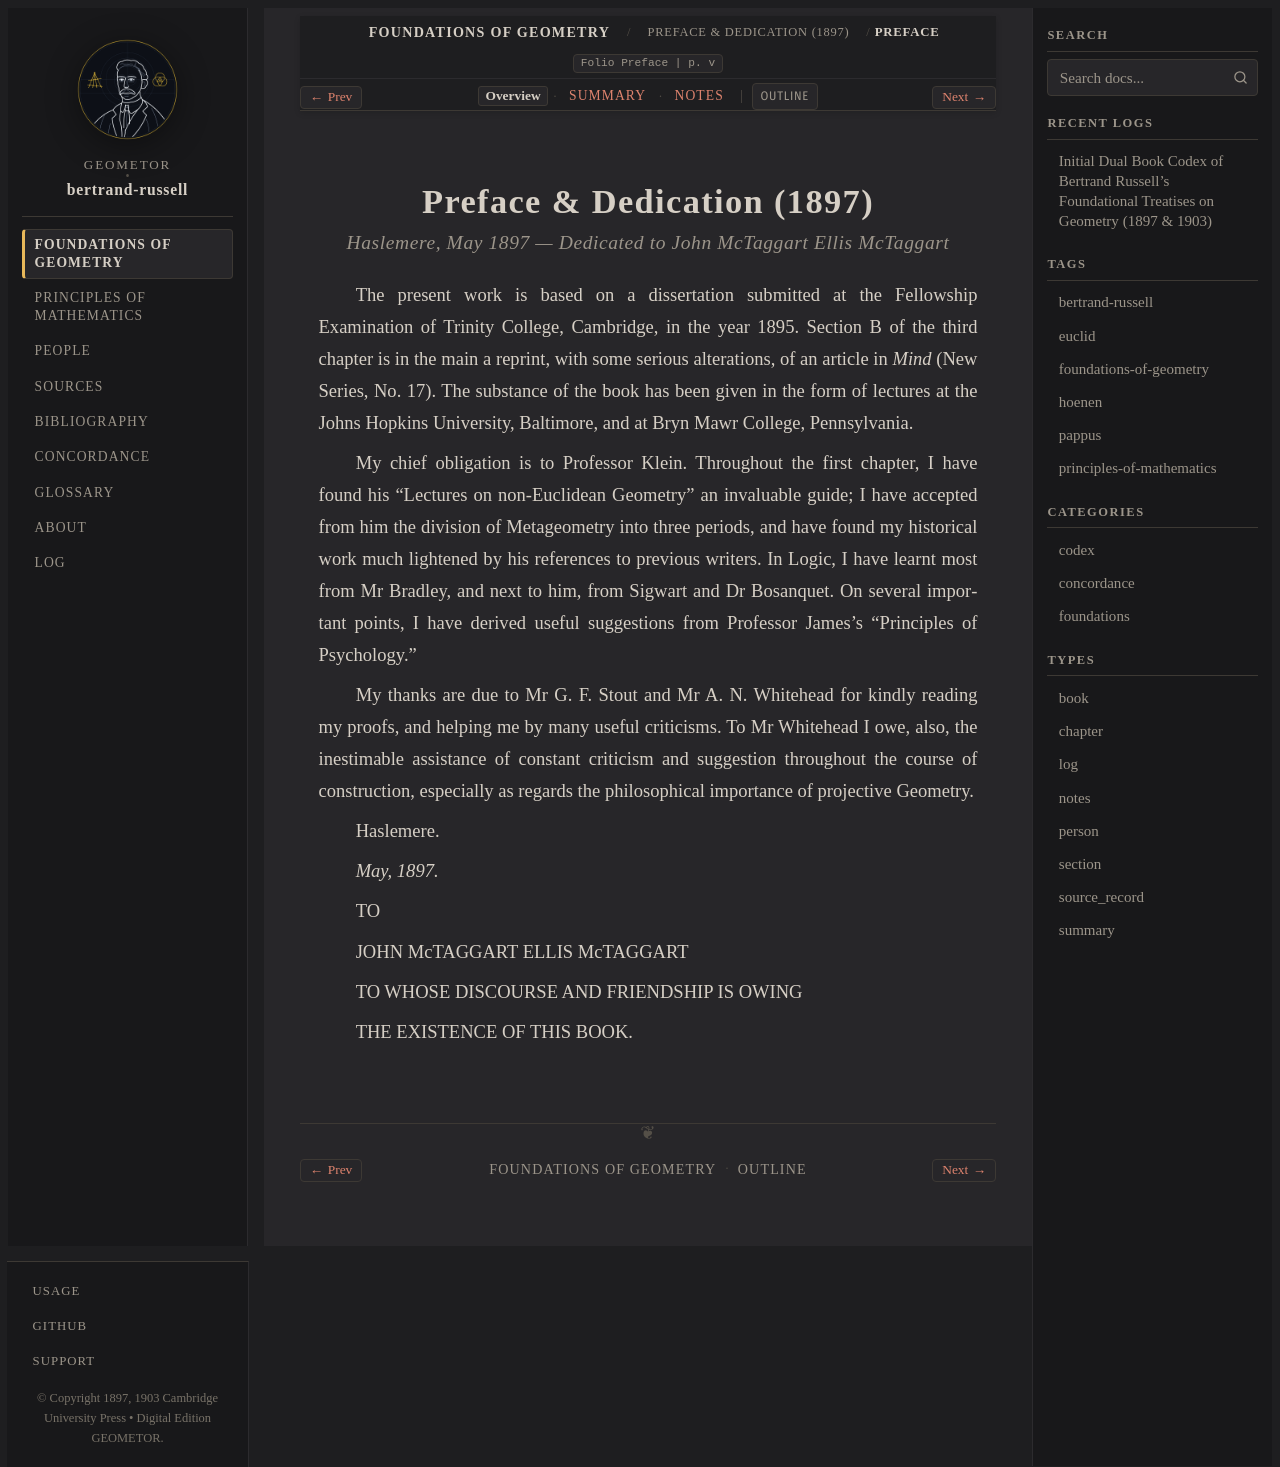

repository: geometor/bertrand-russell · page: foundations_of_geometry/preface/sec_01/index.html · generator: sphinx

:layout: book
:type: section
:order: 1
:canonical_id: Preface
:folio: Preface
:page: v
:title: Preface & Dedication (1897)

.. _efg-preface:
.. _efg-preface-en:
.. _efg-preface-sec_01-en:

.. folio:: Preface
   :page: v

Preface & Dedication (1897)
===========================

.. rubric:: Haslemere, May 1897 — Dedicated to John McTaggart Ellis McTaggart

The present work is based on a dissertation submitted at the Fellowship Examination of Trinity College, Cambridge, in the year 1895. Section B of the third chapter is in the main a reprint, with some serious alterations, of an article in *Mind* (New Series, No. 17). The substance of the book has been given in the form of lectures at the Johns Hopkins University, Baltimore, and at Bryn Mawr College, Pennsylvania.

My chief obligation is to Professor Klein. Throughout the first chapter, I have found his "Lectures on non-Euclidean Geometry" an invaluable guide; I have accepted from him the division of Metageometry into three periods, and have found my historical work much lightened by his references to previous writers. In Logic, I have learnt most from Mr Bradley, and next to him, from Sigwart and Dr Bosanquet. On several important points, I have derived useful suggestions from Professor James's "Principles of Psychology."

My thanks are due to Mr G. F. Stout and Mr A. N. Whitehead for kindly reading my proofs, and helping me by many useful criticisms. To Mr Whitehead I owe, also, the inestimable assistance of constant criticism and suggestion throughout the course of construction, especially as regards the philosophical importance of projective Geometry.

Haslemere.

*May, 1897.*

TO

JOHN McTAGGART ELLIS McTAGGART

TO WHOSE DISCOURSE AND FRIENDSHIP IS OWING

THE EXISTENCE OF THIS BOOK.
